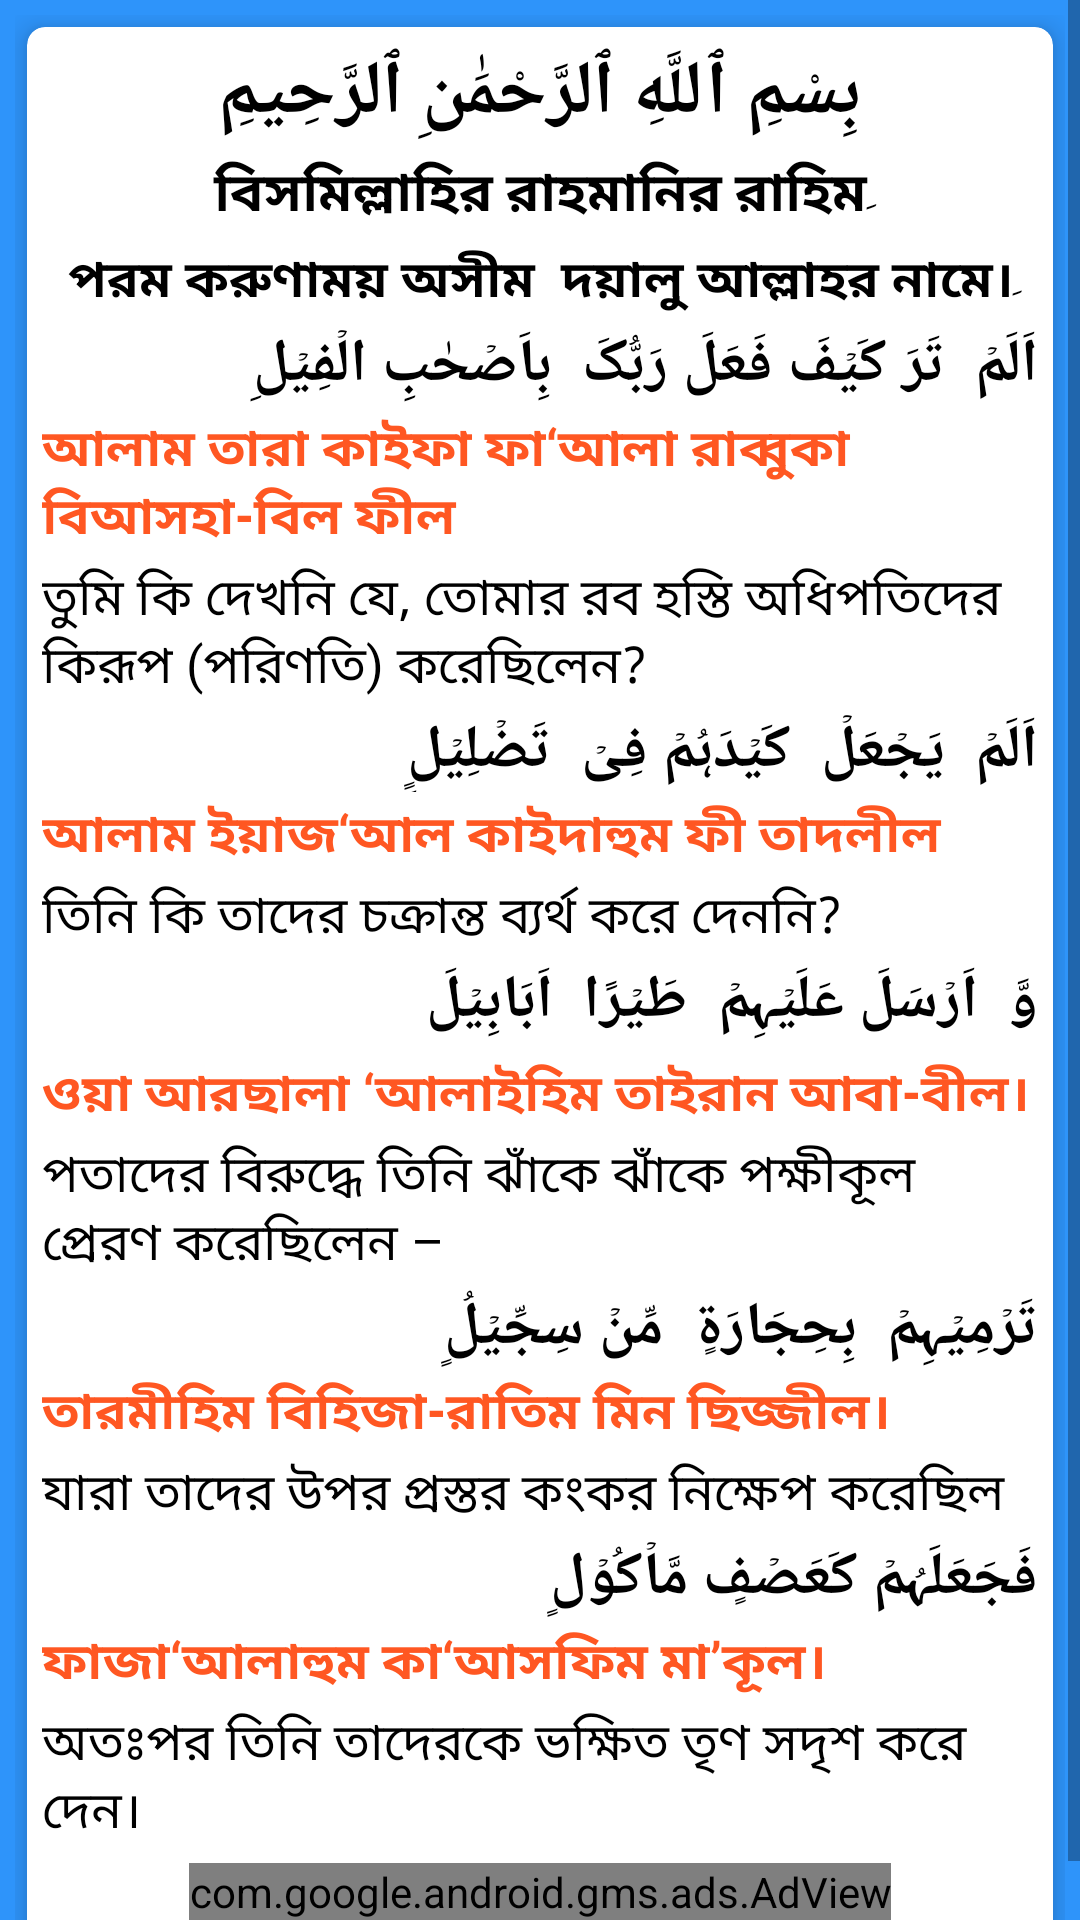

Produce the Android XML layout that renders to this screen, including the resource entries it uses.
<!-- AndroidManifest.xml: application theme Theme.IslamApps -->
<!-- res/layout/activity_phil_sura.xml -->
<?xml version="1.0" encoding="utf-8"?>
<RelativeLayout xmlns:android="http://schemas.android.com/apk/res/android"
    xmlns:app="http://schemas.android.com/apk/res-auto"
    xmlns:tools="http://schemas.android.com/tools"
    android:layout_width="match_parent"
    android:layout_height="match_parent"
    tools:context=".AllSura.PhilSuraActivity">

    <ScrollView
        android:layout_width="match_parent"
        android:layout_height="match_parent"
        >

        <LinearLayout
            android:layout_width="match_parent"
            android:layout_height="match_parent"
            android:background="#2E94FA"
            android:orientation="vertical"
            android:padding="5dp">

            <com.google.android.material.card.MaterialCardView
                android:layout_width="match_parent"
                android:layout_height="wrap_content"
                android:layout_marginHorizontal="4dp"
                android:layout_marginVertical="4dp"
                app:cardCornerRadius="6dp"
                app:cardElevation="6dp">

                <LinearLayout
                    android:layout_width="match_parent"
                    android:layout_height="wrap_content"
                    android:orientation="vertical"
                    android:padding="5dp">

                    <TextView
                        android:layout_width="match_parent"
                        android:layout_height="wrap_content"
                        android:gravity="center"
                        android:text="بِسْمِ ٱللَّهِ ٱلرَّحْمَٰنِ ٱلرَّحِيمِ"
                        android:textColor="@color/black"
                        android:textSize="25dp"
                        android:textStyle="bold" />

                    <TextView
                        android:layout_width="match_parent"
                        android:layout_height="wrap_content"
                        android:layout_marginTop="3dp"
                        android:gravity="center"
                        android:text="বিসমিল্লাহির রাহমানির রাহিমِ"
                        android:textColor="@color/black"
                        android:textSize="18dp"
                        android:textStyle="bold" />

                    <TextView
                        android:layout_width="match_parent"
                        android:layout_height="wrap_content"
                        android:layout_marginTop="3dp"
                        android:gravity="center"
                        android:text="পরম করুণাময় অসীম  দয়ালু আল্লাহর নামে।ِ"
                        android:textColor="@color/black"
                        android:textSize="17dp"
                        android:textStyle="bold" />

                    <TextView
                        android:layout_width="match_parent"
                        android:layout_height="wrap_content"
                        android:layout_marginTop="2dp"
                        android:gravity="right"
                        android:text="اَلَمۡ  تَرَ کَیۡفَ فَعَلَ رَبُّکَ  بِاَصۡحٰبِ الۡفِیۡلِ"
                        android:textColor="@android:color/black"
                        android:textSize="20dp"
                        android:textStyle="bold" />

                    <TextView
                        android:layout_width="match_parent"
                        android:layout_height="wrap_content"
                        android:layout_marginTop="2dp"
                        android:gravity="left"
                        android:text="আলাম তারা কাইফা ফা‘আলা রাব্বুকা বিআসহা-বিল ফীল"
                        android:textColor="#FF5722"
                        android:textSize="17dp"
                        android:textStyle="bold" />

                    <TextView
                        android:layout_width="match_parent"
                        android:layout_height="wrap_content"
                        android:layout_marginTop="2dp"
                        android:gravity="left"
                        android:text="তুমি কি দেখনি যে, তোমার রব হস্তি অধিপতিদের কিরূপ (পরিণতি) করেছিলেন?"
                        android:textColor="@android:color/black"
                        android:textSize="17dp" />

                    <TextView
                        android:layout_width="match_parent"
                        android:layout_height="wrap_content"
                        android:layout_marginTop="2dp"
                        android:gravity="right"
                        android:text="اَلَمۡ  یَجۡعَلۡ  کَیۡدَہُمۡ فِیۡ  تَضۡلِیۡلٍِ"
                        android:textColor="@android:color/black"
                        android:textSize="20dp"
                        android:textStyle="bold" />

                    <TextView
                        android:layout_width="match_parent"
                        android:layout_height="wrap_content"
                        android:layout_marginTop="2dp"
                        android:gravity="left"
                        android:text="আলাম ইয়াজ‘আল কাইদাহুম ফী তাদলীল"
                        android:textColor="#FF5722"
                        android:textSize="17dp"
                        android:textStyle="bold" />

                    <TextView
                        android:layout_width="match_parent"
                        android:layout_height="wrap_content"
                        android:layout_marginTop="2dp"
                        android:gravity="left"
                        android:text="তিনি কি তাদের চক্রান্ত ব্যর্থ করে দেননি?"
                        android:textColor="@android:color/black"
                        android:textSize="17dp" />

                    <TextView
                        android:layout_width="match_parent"
                        android:layout_height="wrap_content"
                        android:layout_marginTop="2dp"
                        android:gravity="right"
                        android:text="وَّ  اَرۡسَلَ عَلَیۡہِمۡ  طَیۡرًا  اَبَابِیۡلَ"
                        android:textColor="@android:color/black"
                        android:textSize="20dp"
                        android:textStyle="bold" />

                    <TextView
                        android:layout_width="match_parent"
                        android:layout_height="wrap_content"
                        android:layout_marginTop="5dp"
                        android:gravity="left"
                        android:text="ওয়া আরছালা ‘আলাইহিম তাইরান আবা-বীল।"
                        android:textColor="#FF5722"
                        android:textSize="17dp"
                        android:textStyle="bold" />

                    <TextView
                        android:layout_width="match_parent"
                        android:layout_height="wrap_content"
                        android:layout_marginTop="2dp"
                        android:gravity="left"
                        android:text="পতাদের বিরুদ্ধে তিনি ঝাঁকে ঝাঁকে পক্ষীকূল প্রেরণ করেছিলেন –"
                        android:textColor="@android:color/black"
                        android:textSize="17dp" />

                    <TextView
                        android:layout_width="match_parent"
                        android:layout_height="wrap_content"
                        android:layout_marginTop="2dp"
                        android:gravity="right"
                        android:text="تَرۡمِیۡہِمۡ  بِحِجَارَۃٍ  مِّنۡ سِجِّیۡلٍُ"
                        android:textColor="@android:color/black"
                        android:textSize="20dp"
                        android:textStyle="bold" />

                    <TextView
                        android:layout_width="match_parent"
                        android:layout_height="wrap_content"
                        android:layout_marginTop="2dp"
                        android:gravity="left"
                        android:text="তারমীহিম বিহিজা-রাতিম মিন ছিজ্জীল।"
                        android:textColor="#FF5722"
                        android:textSize="17dp"
                        android:textStyle="bold" />

                    <TextView
                        android:layout_width="match_parent"
                        android:layout_height="wrap_content"
                        android:layout_marginTop="2dp"
                        android:gravity="left"
                        android:text="যারা তাদের উপর প্রস্তর কংকর নিক্ষেপ করেছিল"
                        android:textColor="@android:color/black"
                        android:textSize="17dp" />

                    <TextView
                        android:layout_width="match_parent"
                        android:layout_height="wrap_content"
                        android:layout_marginTop="2dp"
                        android:gravity="right"
                        android:text="فَجَعَلَہُمۡ کَعَصۡفٍ مَّاۡکُوۡلٍ"
                        android:textColor="@android:color/black"
                        android:textSize="20dp"
                        android:textStyle="bold" />

                    <TextView
                        android:layout_width="match_parent"
                        android:layout_height="wrap_content"
                        android:layout_marginTop="2dp"
                        android:gravity="left"
                        android:text="ফাজা‘আলাহুম কা‘আসফিম মা’কূল।"
                        android:textColor="#FF5722"
                        android:textSize="17dp"
                        android:textStyle="bold" />

                    <TextView
                        android:layout_width="match_parent"
                        android:layout_height="wrap_content"
                        android:layout_marginTop="2dp"
                        android:layout_marginBottom="30dp"
                        android:gravity="left"
                        android:text="অতঃপর তিনি তাদেরকে ভক্ষিত তৃণ সদৃশ করে দেন।"
                        android:textColor="@android:color/black"
                        android:textSize="17dp" />


                </LinearLayout>
            </com.google.android.material.card.MaterialCardView>


        </LinearLayout>
    </ScrollView>

    <com.google.android.gms.ads.AdView
        xmlns:ads="http://schemas.android.com/apk/res-auto"
        android:id="@+id/adView"
        android:layout_width="wrap_content"
        android:layout_height="wrap_content"
        android:layout_centerHorizontal="true"
        android:layout_alignParentBottom="true"
        ads:adSize="BANNER"
        ads:adUnitId="ca-app-pub-5861635784906387/1336766588">
    </com.google.android.gms.ads.AdView>

</RelativeLayout>
<!-- resources referenced by this layout -->
<resources>
  <color name="black">#FF000000</color>
  <style name="Theme.IslamApps" parent="Theme.MaterialComponents.DayNight.DarkActionBar">
          
          <item name="colorPrimary">@color/purple_500</item>
          <item name="colorPrimaryVariant">@color/purple_700</item>
          <item name="colorOnPrimary">@color/white</item>
          
          <item name="colorSecondary">@color/teal_200</item>
          <item name="colorSecondaryVariant">@color/teal_700</item>
          <item name="colorOnSecondary">@color/black</item>
          
          <item name="android:statusBarColor" tools:targetApi="l">?attr/colorPrimaryVariant</item>
          
      </style>
  <color name="purple_500">#03A9F4</color>
  <color name="purple_700">#FF3700B3</color>
  <color name="white">#FFFFFFFF</color>
  <color name="teal_200">#03A9F4</color>
  <color name="teal_700">#FF018786</color>
</resources>
